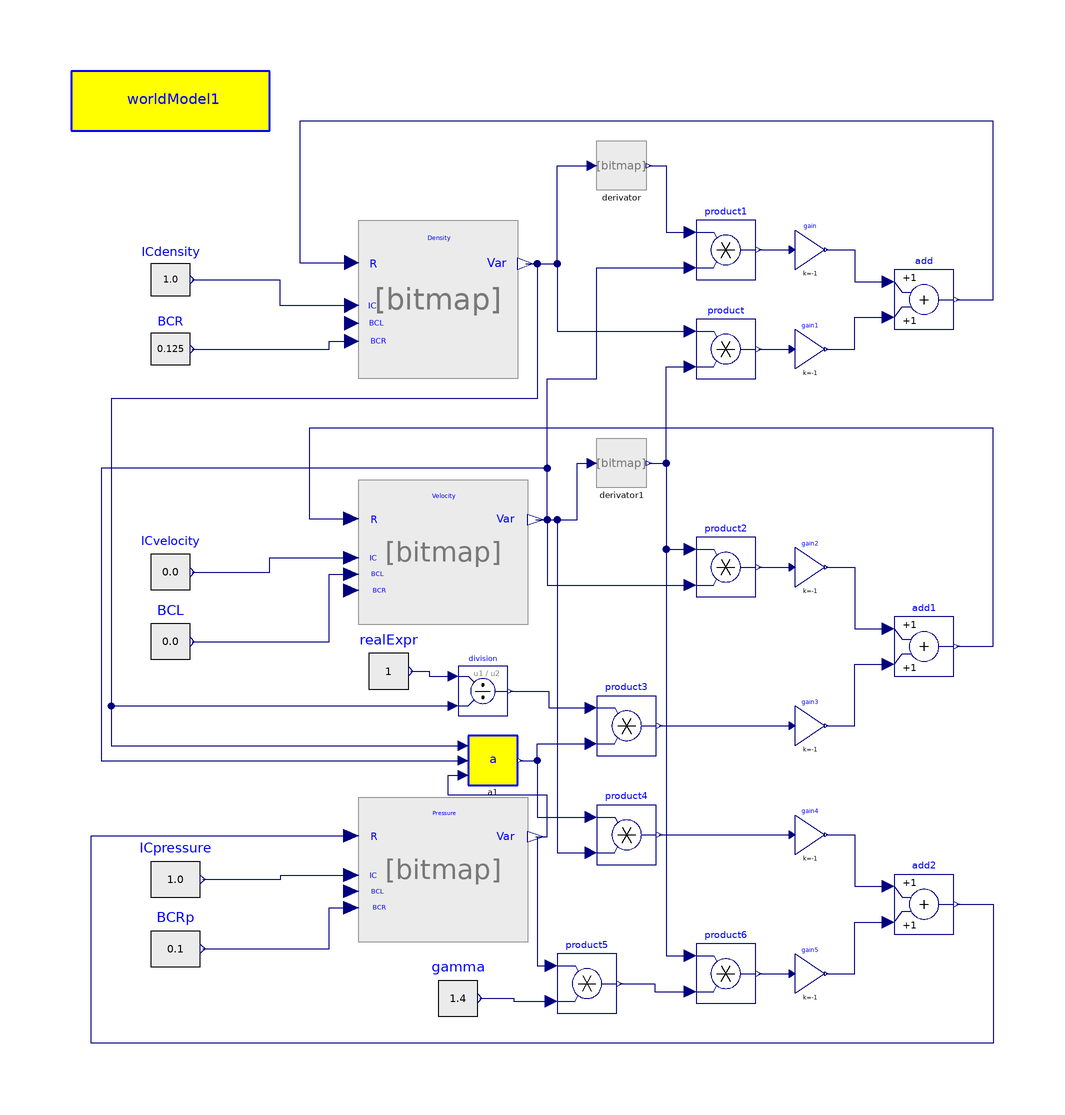

Above is the diagram view of the following Modelica model: its components placed by their Placement annotations and its connect equations drawn as lines.

model ShockWaveEquation
          inner World.worldModel worldModel1(                          n=10, qss=1)
            annotation (extent=[-100,88; -60,100]);
          PDE.MOL.Integrator.UniversalIntegrator Density(
            ve=worldModel1.n - 1,
            ice=worldModel1.n - 1,
            bcr=1)                 annotation (extent=[-42,42; -10,66]);
          PDE.MOL.Integrator.UniversalIntegrator Velocity(
            vb=2,
            icb=2,
            bcl=1) annotation (extent=[-42,-8; -8,14]);
          PDE.MOL.Integrator.UniversalIntegrator Pressure(
            ve=worldModel1.n - 1,
            ice=worldModel1.n - 1,
            bcr=1)                 annotation (extent=[-42,-72; -8,-50]);
          Modelica.Blocks.Math.Product product[worldModel1.n]
            annotation (extent=[26,38; 38,50]);
          Modelica.Blocks.Math.Product product1[worldModel1.n]
            annotation (extent=[26,58; 38,70]);
          Modelica.Blocks.Math.Gain gain[worldModel1.n](k=-1)
            annotation (extent=[46,60; 52,68]);
          Modelica.Blocks.Math.Gain gain1[worldModel1.n](k=-1)
            annotation (extent=[46,40; 52,48]);
          Modelica.Blocks.Math.Add add[worldModel1.n]
            annotation (extent=[66,48; 78,60]);
          PDE.MOL.SpaceDerivative.Derivatives.u_x derivator(
                                                      bcl=0, bcr=-1)
                                              annotation (extent=[6,76; 16,86]);
          annotation (Diagram, Documentation(info="<html>
<h3><font color=\"#008000\" size=5>Euler equations</font></h3>
<p>
Implements the Euler system of equations
</p>
<p>
<img align=middle src=\"..\\Images\\sw1.png\">
</p>

<p>
where
</p>

<img align=middle src=\"..\\Images\\sw3.png\">

<p>
The initial conditions are
</p>

<img align=middle src=\"..\\Images\\sw4.png\">
<p>
where <i>rho<sub>i</sub></i> is determined by the equation of state for ideal gases:
</p>

<img align=middle src=\"..\\Images\\sw5.png\">

<p>
where T = 300K, R = 8.314 J/K*mole and M<sub>air</sub> = 28.96 g/mole
</p>


<p>
The boundary conditions are
</p>

<img align=middle src=\"..\\Images\\sw6.png\">




</pre>
<p><b>Release Notes: </b></p>

<ul>
</html>"));
          PDE.MOL.SpaceDerivative.Derivatives.u_x derivator1(
                                                       bcl=-1)
                                               annotation (extent=[6,16; 16,26]);
          Modelica.Blocks.Math.Division division[worldModel1.n]
            annotation (extent=[-22,-30; -12,-20]);
          Modelica.Blocks.Sources.RealExpression realExpr[worldModel1.n](y=1)
            annotation (extent=[-40,-30; -32,-12]);
          Modelica.Blocks.Math.Product product2[worldModel1.n]
            annotation (extent=[26,-6; 38,6]);
          Modelica.Blocks.Math.Product product3[worldModel1.n]
            annotation (extent=[6,-38; 18,-26]);
          Modelica.Blocks.Math.Add add1[worldModel1.n]
            annotation (extent=[66,-22; 78,-10]);
          Modelica.Blocks.Math.Gain gain2[worldModel1.n](k=-1)
            annotation (extent=[46,-4; 52,4]);
          Modelica.Blocks.Math.Gain gain3[worldModel1.n](k=-1)
            annotation (extent=[46,-36; 52,-28]);
          Modelica.Blocks.Math.Product product4[worldModel1.n]
            annotation (extent=[6,-60; 18,-48]);
          Modelica.Blocks.Math.Product product5[worldModel1.n]
            annotation (extent=[-2,-90; 10,-78]);
          Modelica.Blocks.Math.Add add2[worldModel1.n]
            annotation (extent=[66,-74; 78,-62]);
          Modelica.Blocks.Math.Gain gain4[worldModel1.n](k=-1)
            annotation (extent=[46,-58; 52,-50]);
          Modelica.Blocks.Math.Gain gain5[worldModel1.n](k=-1)
            annotation (extent=[46,-86; 52,-78]);
          Modelica.Blocks.Math.Product product6[worldModel1.n]
            annotation (extent=[26,-88; 38,-76]);
          Modelica.Blocks.Sources.RealExpression gamma[worldModel1.n](y=1.4)
            annotation (extent=[-26,-96; -18,-78]);
          Modelica.Blocks.Sources.RealExpression ICdensity[worldModel1.n](y=1.0)
            annotation (extent=[-84,50; -76,66]);
          Modelica.Blocks.Sources.RealExpression ICvelocity[worldModel1.n](y=0.0)
            annotation (extent=[-84,-10; -76,8]);
          Modelica.Blocks.Sources.RealExpression ICpressure[worldModel1.n](y=1.0)
                        annotation (extent=[-84,-72; -74,-54]);
          Modelica.Blocks.Sources.RealExpression BCR(y=0.125)
            annotation (extent=[-84,36; -76,52]);
          Modelica.Blocks.Sources.RealExpression BCL(y=0.0)
            annotation (extent=[-84,-24; -76,-6]);
          Modelica.Blocks.Sources.RealExpression BCRp(y=0.1)
            annotation (extent=[-84,-86; -74,-68]);
          a a1 annotation (extent=[-20,-44; -10,-34]);
        equation
          connect(Density.y, derivator.u) annotation (points=[-8.4,61.2; -2,
                61.2; -2,81; 5,81],
                           style(color=74, rgbcolor={0,0,127}));
          connect(derivator.y, product1.u1) annotation (points=[16.55,81; 20,81;
                20,67.6; 24.8,67.6], style(color=74, rgbcolor={0,0,127}));
          connect(Velocity.y, derivator1.u) annotation (points=[-6.3,9.6; 2,9.6;
                2,21; 5,21],
                       style(color=74, rgbcolor={0,0,127}));
          connect(Density.y, product.u1) annotation (points=[-8.4,61.2; -2,61.2;
                -2,47.6; 24.8,47.6],
                                  style(color=74, rgbcolor={0,0,127}));
          connect(Velocity.y, product1.u2) annotation (points=[-6.3,9.6; -4,9.6;
                -4,38; 6,38; 6,60.4; 24.8,60.4],
                                              style(color=74, rgbcolor={0,0,127}));
          connect(derivator1.y, product.u2) annotation (points=[16.55,21; 20,21;
                20,40.4; 24.8,40.4], style(color=74, rgbcolor={0,0,127}));
          connect(product1.y, gain.u) annotation (points=[38.6,64; 45.4,64],
              style(color=74, rgbcolor={0,0,127}));
          connect(product.y, gain1.u) annotation (points=[38.6,44; 45.4,44],
              style(color=74, rgbcolor={0,0,127}));
          connect(gain.y, add.u1) annotation (points=[52.3,64; 58,64; 58,57.6;
                64.8,57.6], style(color=74, rgbcolor={0,0,127}));
          connect(gain1.y, add.u2) annotation (points=[52.3,44; 58,44; 58,50.4;
                64.8,50.4], style(color=74, rgbcolor={0,0,127}));
          connect(add.y, Density.u) annotation (points=[78.6,54; 86,54; 86,90;
                -54,90; -54,61.44; -43.44,61.44],
                                                style(color=74, rgbcolor={0,0,127}));
          connect(realExpr.y, division.u1) annotation (points=[-31.6,-21; -27.8,
                -21; -27.8,-22; -23,-22], style(color=74, rgbcolor={0,0,127}));
          connect(division.y, product3.u1) annotation (points=[-11.5,-25; -3.75,
                -25; -3.75,-28.4; 4.8,-28.4], style(color=74, rgbcolor={0,0,127}));
          connect(Velocity.y, product2.u2) annotation (points=[-6.3,9.6; -4,9.6;
                -4,-3.6; 24.8,-3.6],
                                  style(color=74, rgbcolor={0,0,127}));
          connect(derivator1.y, product2.u1) annotation (points=[16.55,21; 20,
                21; 20,3.6; 24.8,3.6],
                                   style(color=74, rgbcolor={0,0,127}));
          connect(product3.y, gain3.u) annotation (points=[18.6,-32; 45.4,-32],
              style(color=74, rgbcolor={0,0,127}));
          connect(product2.y, gain2.u) annotation (points=[38.6,0; 45.4,0], style(
                color=74, rgbcolor={0,0,127}));
          connect(gain2.y, add1.u1) annotation (points=[52.3,0; 58,0; 58,-12.4;
                64.8,-12.4], style(color=74, rgbcolor={0,0,127}));
          connect(gain3.y, add1.u2) annotation (points=[52.3,-32; 58,-32; 58,
                -19.6; 64.8,-19.6], style(color=74, rgbcolor={0,0,127}));
          connect(product4.y, gain4.u) annotation (points=[18.6,-54; 45.4,-54],
              style(color=74, rgbcolor={0,0,127}));
          connect(derivator1.y, product6.u1) annotation (points=[16.55,21; 20,21;
                20,-78.4; 24.8,-78.4], style(color=74, rgbcolor={0,0,127}));
          connect(product5.y, product6.u2) annotation (points=[10.6,-84; 17.7,-84;
                17.7,-85.6; 24.8,-85.6], style(color=74, rgbcolor={0,0,127}));
          connect(gamma.y, product5.u2) annotation (points=[-17.6,-87; -10.8,
                -87; -10.8,-87.6; -3.2,-87.6],
                                          style(color=74, rgbcolor={0,0,127}));
          connect(Pressure.y, product5.u1) annotation (points=[-6.3,-54.4; -6,
                -54.4; -6,-80.4; -3.2,-80.4],
                                       style(color=74, rgbcolor={0,0,127}));
          connect(product6.y, gain5.u) annotation (points=[38.6,-82; 45.4,-82],
              style(color=74, rgbcolor={0,0,127}));
          connect(gain4.y, add2.u1) annotation (points=[52.3,-54; 58,-54; 58,
                -64.4; 64.8,-64.4], style(color=74, rgbcolor={0,0,127}));
          connect(gain5.y, add2.u2) annotation (points=[52.3,-82; 58,-82; 58,
                -71.6; 64.8,-71.6], style(color=74, rgbcolor={0,0,127}));
          connect(BCR.y, Density.u3) annotation (points=[-75.6,44; -48,44; -48,
                45.6; -43.44,45.6],
                            style(color=74, rgbcolor={0,0,127}));
          connect(BCL.y, Velocity.u2) annotation (points=[-75.6,-15; -48,-15;
                -48,-1.4; -43.53,-1.4],
                                style(color=74, rgbcolor={0,0,127}));
          connect(BCRp.y, Pressure.u3) annotation (points=[-73.5,-77; -48,-77;
                -48,-68.7; -43.53,-68.7],
                                      style(color=74, rgbcolor={0,0,127}));
          connect(Density.y, division.u2) annotation (points=[-8.4,61.2; -6,
                61.2; -6,34; -92,34; -92,-28; -23,-28],
                                               style(color=74, rgbcolor={0,0,127}));
          connect(Velocity.y, product4.u2) annotation (points=[-6.3,9.6; -2,9.6;
                -2,-57.6; 4.8,-57.6],
                                   style(color=74, rgbcolor={0,0,127}));
          connect(add2.y, Pressure.u) annotation (points=[78.6,-68; 86,-68; 86,
                -96; -96,-96; -96,-54.18; -43.53,-54.18],
                                                        style(color=74, rgbcolor=
                  {0,0,127}));
          connect(ICpressure.y, Pressure.u1) annotation (points=[-73.5,-63;
                -57.75,-63; -57.75,-62.1; -43.53,-62.1],
                                                     style(color=74, rgbcolor={0,
                  0,127}));
          connect(add1.y, Velocity.u) annotation (points=[78.6,-16; 86,-16; 86,
                28; -52,28; -52,9.82; -43.53,9.82],
                                              style(color=74, rgbcolor={0,0,127}));
          connect(a1.y, product3.u2) annotation (points=[-9.5,-39; -6,-39; -6,
                -35.6; 4.8,-35.6],
                        style(color=74, rgbcolor={0,0,127}));
          connect(a1.y, product4.u1) annotation (points=[-9.5,-39; -6,-39; -6,
                -50.4; 4.8,-50.4], style(color=74, rgbcolor={0,0,127}));
          connect(Density.y, a1.u) annotation (points=[-8.4,61.2; -6,61.2; -6,
                34; -92,34; -92,-36; -21,-36],
                                           style(color=74, rgbcolor={0,0,127}));
          connect(Velocity.y, a1.u1) annotation (points=[-6.3,9.6; -4,9.6; -4,
                20; -94,20; -94,-39; -21,-39],
                                           style(color=74, rgbcolor={0,0,127}));
          connect(Pressure.y, a1.u2) annotation (points=[-6.3,-54.4; -4,-54.4;
                -4,-46; -24,-46; -24,-42; -21,-42],
                                                 style(color=74, rgbcolor={0,0,
                  127}));
          connect(ICdensity.y, Density.u1) annotation (points=[-75.6,58; -58,58;
                -58,52.8; -43.44,52.8],
                                    style(color=74, rgbcolor={0,0,127}));
          connect(ICvelocity.y, Velocity.u1) annotation (points=[-75.6,-1; -60,
                -1; -60,1.9; -43.53,1.9], style(color=74, rgbcolor={0,0,127}));
        end ShockWaveEquation;